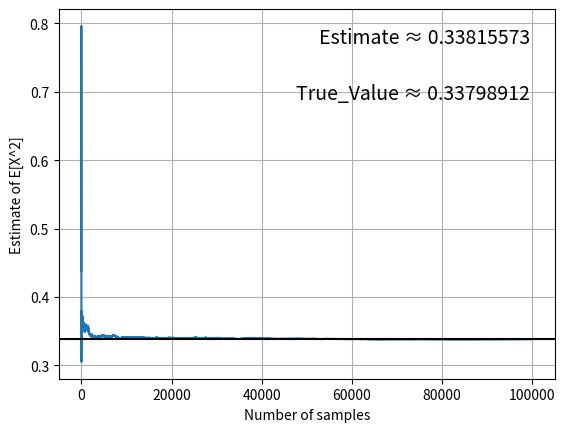

Write the Python code that produced this figure.
# We have to estimate the value of Expectation(X**2) where X is sampled from exp(-x^4)/Z
# where Z is just some normalization constant
# lets choose simple e^(-x**2)/sqrt(pi)
import numpy as np
import matplotlib.pyplot as plt

e = np.e

Z = (np.pi) ** 0.5


def generate(N):
    x = np.random.normal(
        0, (1 / 2) ** 0.5, size=N
    )  # Sampling from normal distribution as our sampling distribution

    EX2_without_norm = (x**2) * (e ** (-(x**4) + x**2))
    norm = e ** (-(x**4) + x**2)
    EX2_cumu = np.cumsum(EX2_without_norm)
    norm_cumu = np.cumsum(norm)
    EX2 = EX2_cumu / norm_cumu
    return EX2, x


def run_matplotlib(N):
    True_value = 0.3379891200  # using calculator to judge accuracy
    EX2, x = generate(N)
    plt.plot(EX2)

    final_est = EX2[-1]

    plt.text(
        0.95,
        0.95,
        f"Estimate ≈ {final_est:.8f}",
        transform=plt.gca().transAxes,
        ha="right",
        va="top",
        fontsize=14,
    )

    plt.text(
        0.95,
        0.8,
        f"True_Value ≈ {True_value}",
        transform=plt.gca().transAxes,
        ha="right",
        va="top",
        fontsize=14,
    )

    plt.axhline(True_value, color="black")
    plt.xlabel("Number of samples")
    plt.ylabel("Estimate of E[X^2]")
    plt.grid()
    plt.show()
    print(EX2)


run_matplotlib(100000)
